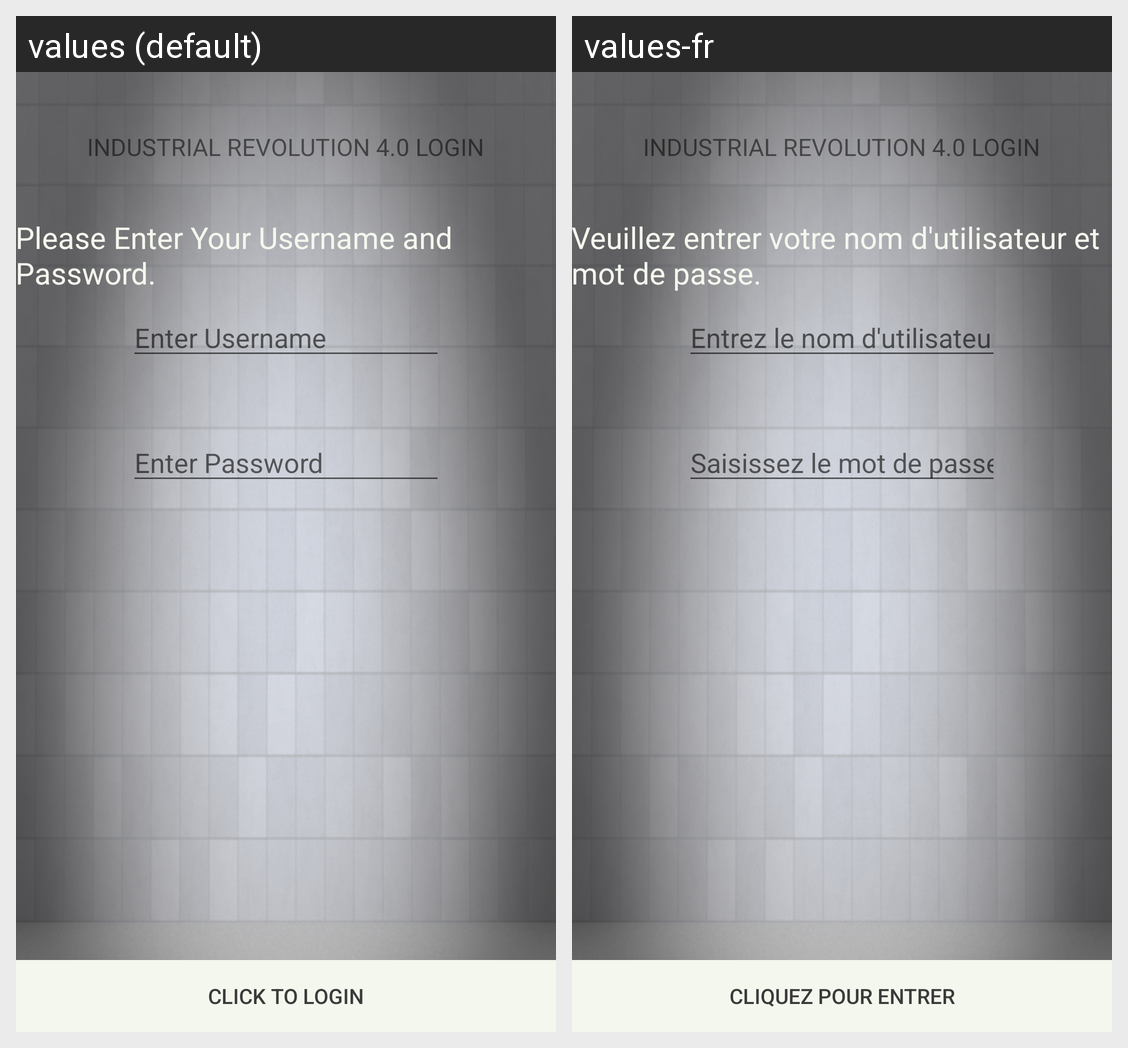

The Android screen above is rendered under two locales of the same app. Produce the string resources it draws, with the default and per-locale values.
Android screen res/layout/activity_login.xml rendered under 2 locales, left to right: values (default), values-fr. Device: Nexus 5 (rendered at 1080×1920; each locale shown at half size, 540×960, under a caption strip naming it); theme AppTheme.
Strings drawn on this screen, with the default value and each locale's value (text and hints the layout hard-codes, and strings that could not be matched under every locale, appear in the picture but are not listed):

LoginActivityDialouge
  values: INDUSTRIAL REVOLUTION 4.0 LOGIN
  values-fr: INDUSTRIAL REVOLUTION 4.0 LOGIN

username
  values: Enter Username
  values-fr: Entrez le nom d'utilisateur

password
  values: Enter Password
  values-fr: Saisissez le mot de passe

LoginButton
  values: CLICK TO LOGIN
  values-fr: Cliquez pour entrer

logindialouge2
  values: Please Enter Your Username and Password.
  values-fr: Veuillez entrer votre nom d'utilisateur et mot de passe.
